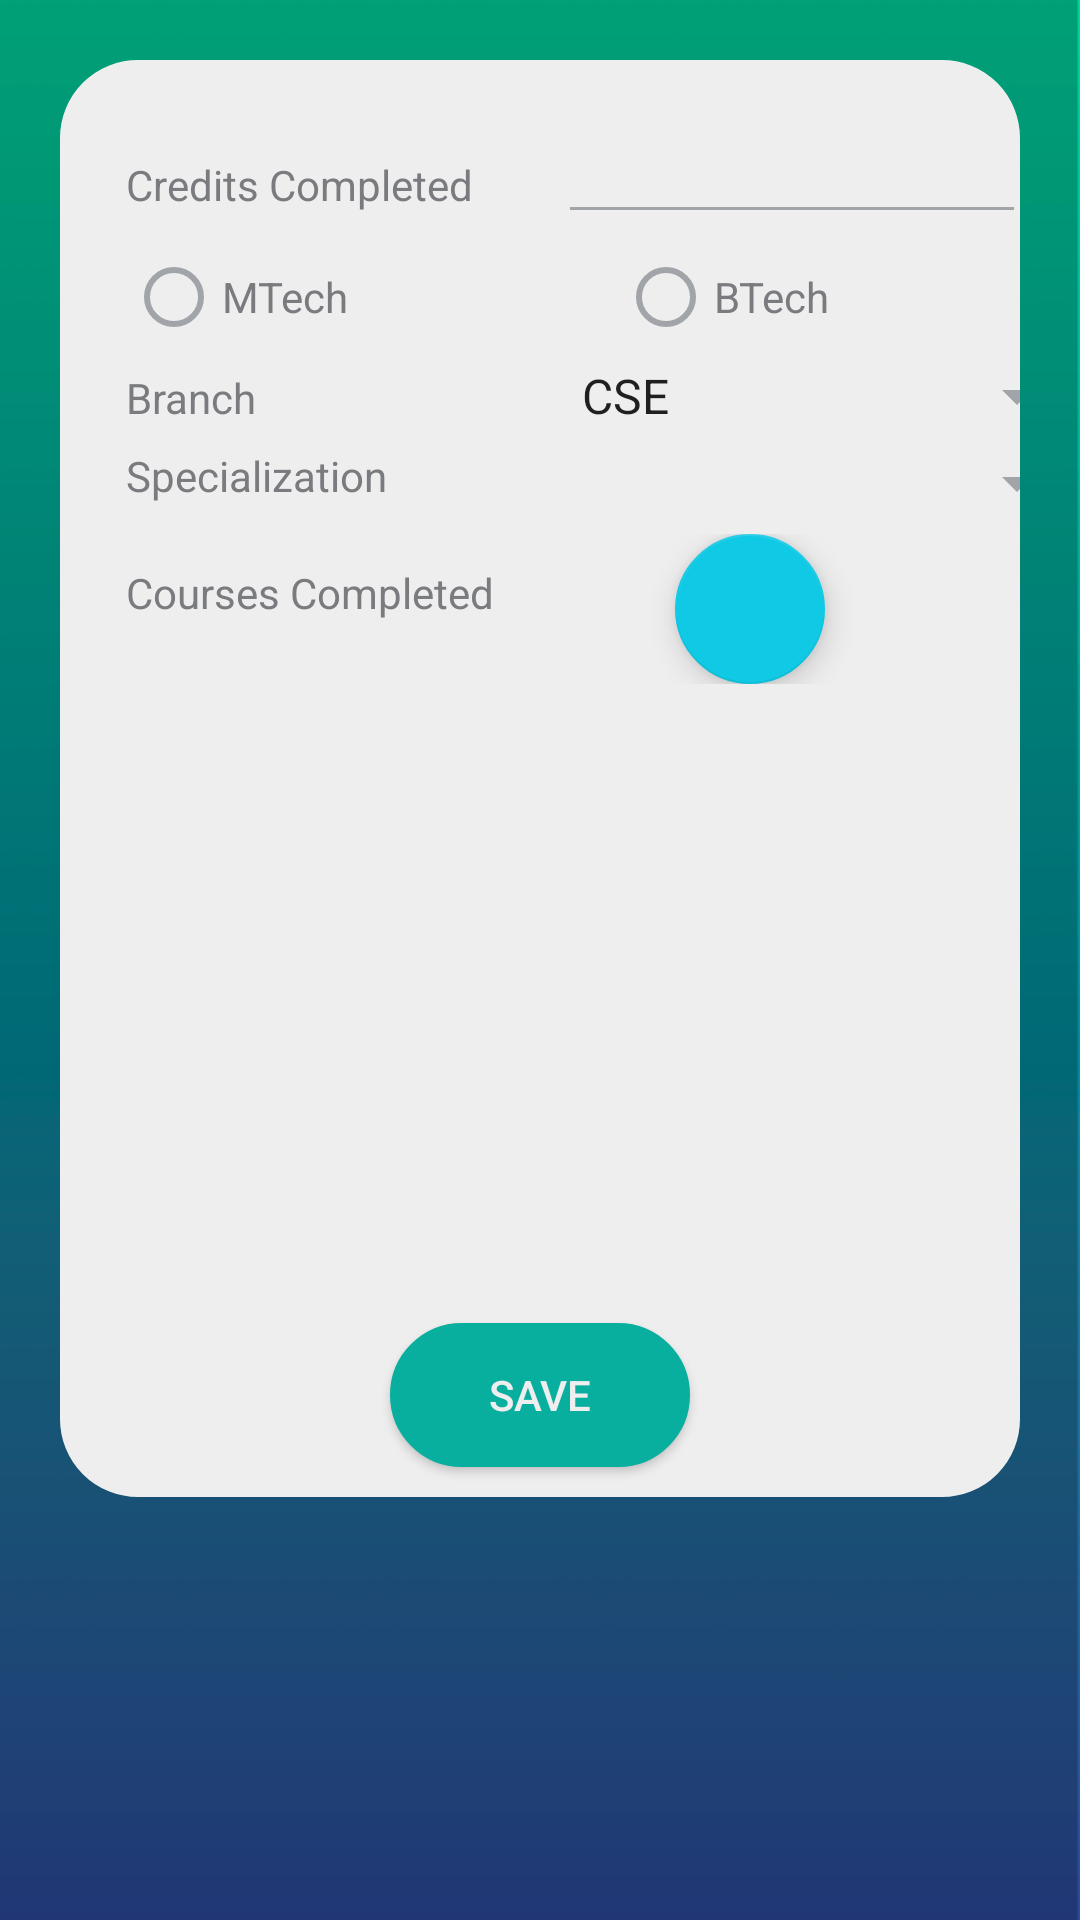

Produce the Android XML layout that renders to this screen, including the resource entries it uses.
<!-- AndroidManifest.xml: application theme AppTheme -->
<!-- res/layout/activity_edit__profile.xml -->
<?xml version="1.0" encoding="utf-8"?>
<RelativeLayout  android:layout_width="match_parent"
    android:layout_height="match_parent"
    xmlns:android="http://schemas.android.com/apk/res/android"
    xmlns:app="http://schemas.android.com/apk/res-auto"
    xmlns:tools="http://schemas.android.com/tools"
    android:background="@drawable/dark"
    tools:context="com.example.ubantu.coursaide_admin.MainActivity_MT17015"
    >



<ScrollView
    android:layout_width="match_parent"
    android:layout_height="match_parent"
    xmlns:android="http://schemas.android.com/apk/res/android"
    xmlns:app="http://schemas.android.com/apk/res-auto"
    xmlns:tools="http://schemas.android.com/tools"
    android:background="@drawable/dark"
    tools:context="com.example.ubantu.coursaide_admin.MainActivity_MT17015"
    >

    <LinearLayout
        android:layout_width="match_parent"
        android:layout_height="wrap_content"
        android:orientation="vertical"
        android:background="@drawable/white_rounde_rec"
        android:layout_marginTop="20dp"
        android:layout_marginRight="20dp"
        android:layout_marginLeft="20dp"

        >





        <Space
            android:layout_width="10dp"
            android:layout_height="20dp"
            android:layout_weight="1" >
        </Space>

        <LinearLayout
            android:layout_width="match_parent"
            android:layout_height="wrap_content"
            android:paddingLeft="20dp">

            <TextView
                android:id="@+id/ep_completed"
                style="@style/form_text"
                android:layout_width="144dp"
                android:layout_height="wrap_content"
                android:text="Credits Completed" />

            <EditText
                android:id="@+id/ep_credits_comp_editt"
                android:layout_width="157dp"
                style="@style/form_text"
                android:layout_height="wrap_content"
                android:inputType="number" />
        </LinearLayout>

        <Space
            android:layout_width="10dp"
            android:layout_height="5dp"
            android:layout_weight="1"></Space>


        <RadioGroup
            android:paddingLeft="20dp"
            android:id="@+id/degreeMB"
            android:layout_width="wrap_content"
            android:layout_height="wrap_content"
            android:orientation="horizontal">

            <RadioButton
                android:id="@+id/ep_mtech_r_button"
                style="@style/form_text"
                android:layout_width="164dp"
                android:layout_height="wrap_content"
                android:text="MTech" />

            <RadioButton
                android:id="@+id/ep_btech_r_button"
                style="@style/form_text"
                android:layout_width="wrap_content"
                android:layout_height="wrap_content"
                android:text="BTech" />
        </RadioGroup>

        <Space
            android:layout_width="10dp"
            android:layout_height="5dp"
            android:layout_weight="1"></Space>

        <LinearLayout
            android:paddingLeft="20dp"
            android:layout_width="match_parent"
            android:layout_height="wrap_content">

            <TextView
                android:id="@+id/ep_branch"
                style="@style/form_text"
                android:layout_width="144dp"
                android:layout_height="wrap_content"
                android:text="Branch" />

            <Spinner
                android:id="@+id/ep_branch_spinner"
                android:layout_width="177dp"
                android:layout_height="wrap_content"
                android:entries="@array/Branches">

            </Spinner>
        </LinearLayout>

        <Space
            android:layout_width="10dp"
            android:layout_height="5dp"
            android:layout_weight="1"></Space>
        <LinearLayout
            android:paddingLeft="20dp"
            android:layout_width="match_parent"
            android:layout_height="wrap_content">

            <TextView
                android:id="@+id/ep_splz"
                style="@style/form_text"
                android:layout_width="144dp"
                android:layout_height="wrap_content"
                android:text="Specialization" />

            <Spinner
                android:id="@+id/ep_splz_spinner"
                android:layout_width="177dp"
                android:layout_height="wrap_content">

            </Spinner>
        </LinearLayout>

        <Space
            android:layout_width="10dp"
            android:layout_height="5dp"
            android:layout_weight="1"></Space>

        <LinearLayout
            android:layout_width="match_parent"
            android:layout_height="50dp"
            android:paddingLeft="20dp">

            <TextView
                android:id="@+id/ep_c_completed"
                style="@style/form_text"
                android:layout_width="183dp"
                android:layout_height="30dp"
                android:layout_gravity="center_vertical"
                android:text="Courses Completed" />

            <android.support.design.widget.FloatingActionButton
                android:id="@+id/ep_add_course_button"
                android:layout_width="wrap_content"
                android:layout_height="wrap_content"
                android:layout_gravity="center_vertical"
                android:src="@drawable/ic_add_white_24dp" />
        </LinearLayout>


        <Space
            android:layout_width="10dp"
            android:layout_height="5dp"
            android:layout_weight="1"></Space>

        <ScrollView
            android:layout_width="300dp"
            android:layout_height="200dp"
            android:layout_gravity="center_horizontal"
            android:background="@drawable/shadow_1">

            <LinearLayout
                android:id="@+id/parent_Linear_Layout3"
                android:layout_width="match_parent"
                android:layout_height="wrap_content"
                android:orientation="vertical">

            </LinearLayout>



        </ScrollView>
        <Button

            android:id="@+id/su_save"
            android:layout_width="100dp"
            android:layout_height="wrap_content"
            android:layout_gravity="center_horizontal"
            android:layout_marginBottom="8dp"
            android:layout_marginTop="8dp"
            android:background="@drawable/background_login"
            android:text="Save"
            android:textColor="#eeeeee" />






    </LinearLayout>
</ScrollView>

</RelativeLayout>
<!-- resources referenced by this layout -->
<resources>
  <array name="Branches">
          <item>CSE</item>
          <item>ECE</item>
          <item>CB</item>
          <item>CSAM</item>
          <item>CSD</item>
          <item>CSSS</item>
          <item>HONORS PROGRAM</item>
          <item>MATH</item>
          <item>None</item>
      </array>
  <!-- drawable background_login (drawable-v24) -->
  <?xml version="1.0" encoding="utf-8"?>
  
  <shape
      xmlns:android="http://schemas.android.com/apk/res/android">
      <stroke
          android:width="2dp"
          android:color="#08AE9E"/>
      <corners
          android:radius="25dp" />
  
      <padding
          android:left="2dp"
          android:right="2dp"
          android:top="2dp"
          android:bottom="2dp"/>
  
      <solid android:color="#08AE9E"/>
  
  </shape>
  <!-- drawable dark: png bitmap (drawable-v24, 13971 bytes) -->
  <!-- drawable white_rounde_rec (drawable) -->
  <?xml version="1.0" encoding="utf-8"?>
  
  <shape
      xmlns:android="http://schemas.android.com/apk/res/android">
      <stroke
          android:width="2dp"
          android:color="#eeeeee"/>
      <corners
          android:radius="25dp" />
  
      <padding
          android:left="2dp"
          android:right="2dp"
          android:top="2dp"
          android:bottom="2dp"/>
  
      <solid android:color="#eeeeee"/>
  
  </shape>
  <style name="form_text">
          <item name="android:layout_height">wrap_content</item>
          <item name="android:layout_width">wrap_content</item>
          <item name="android:textColorHint">#aaafb7</item>
          <item name="android:textColor">#797b7f</item>
          <item name="android:drawablePadding">18dp</item>
          <item name="android:textSize">14sp</item>
          <item name="android:textColorSecondary">@color/colorPrimaryDark</item>
      </style>
  <style name="AppTheme" parent="Theme.AppCompat.Light.DarkActionBar">
          
          <item name="colorPrimary">#0f9e90</item>
          <item name="colorPrimaryDark">#394949</item>
          <item name="colorAccent">#10c9e5</item>
          <item name="android:textColorSecondary">#a1a4a8</item>
      </style>
  <color name="colorPrimaryDark">#303F9F</color>
</resources>
